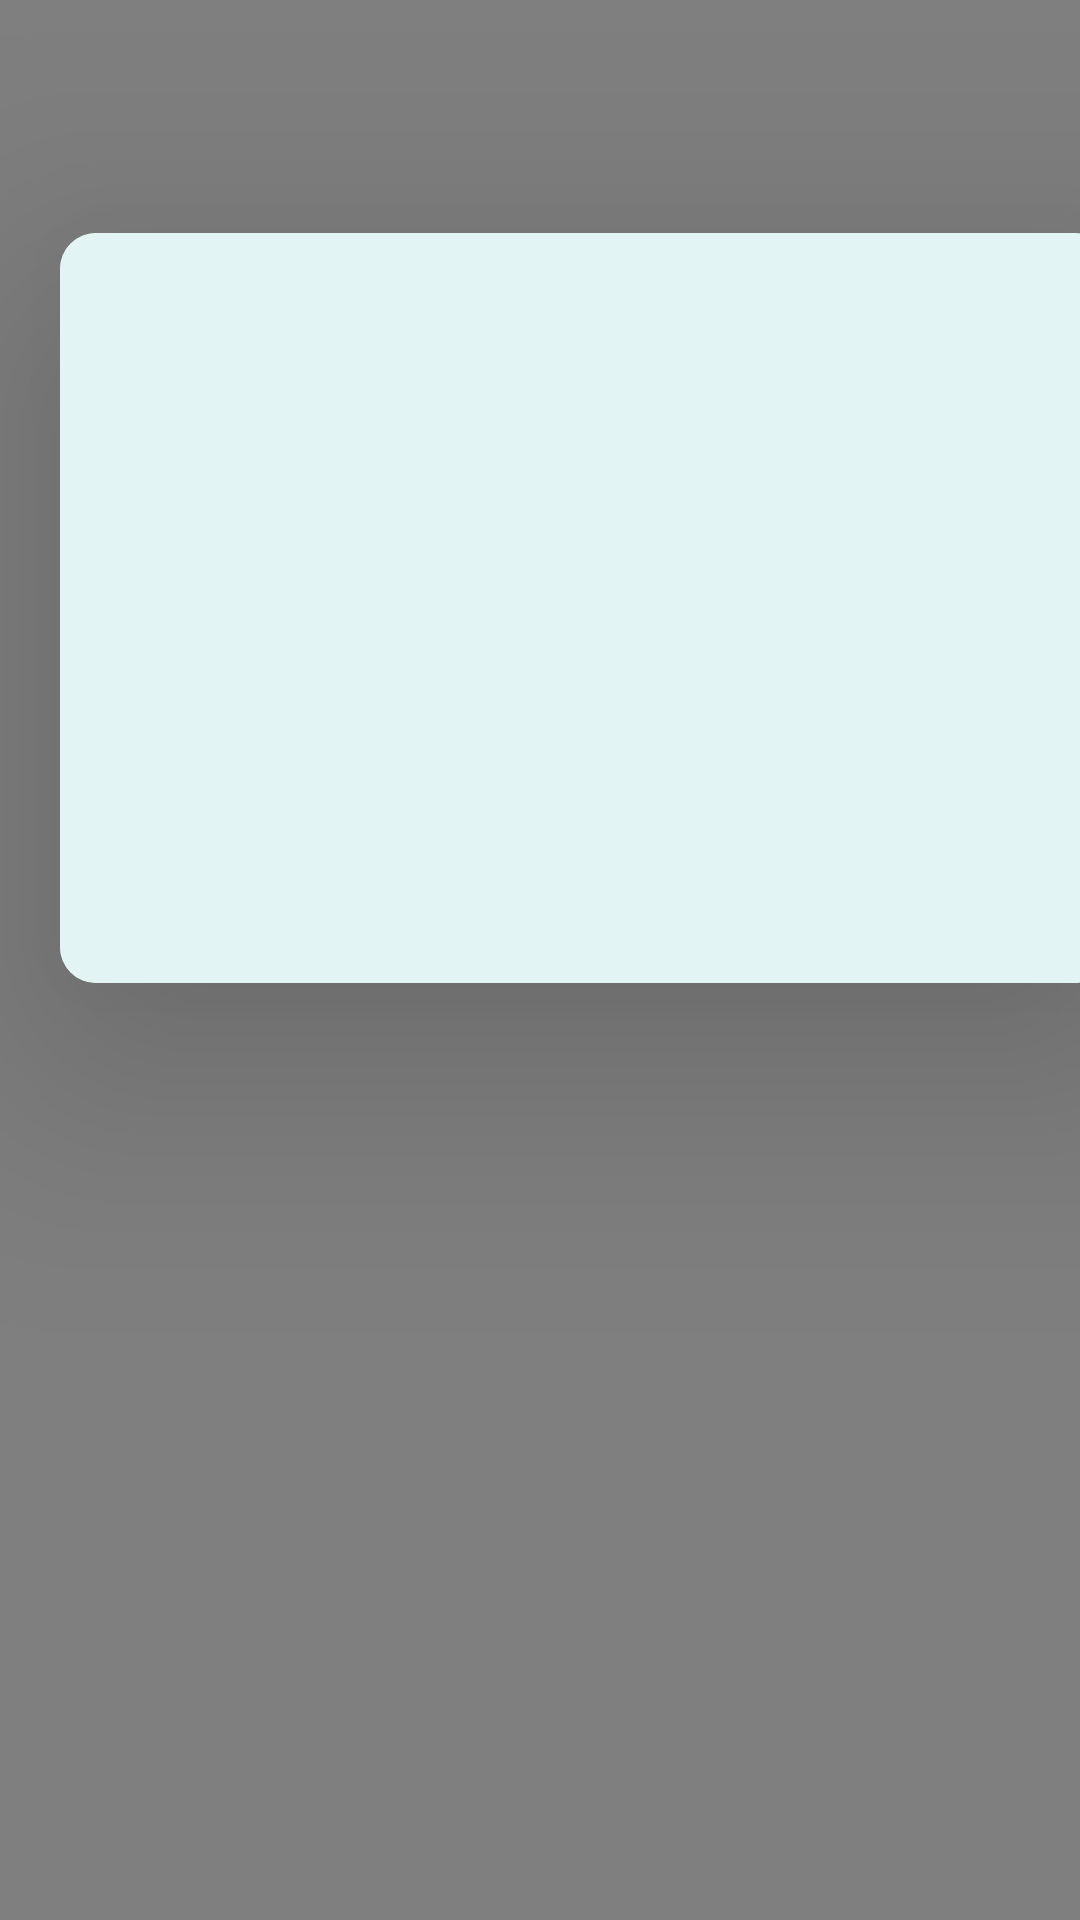

Write the Android layout XML for this screen, with the resource values it uses.
<!-- AndroidManifest.xml: application theme Theme.FoodPlanner -->
<!-- res/layout/fragment_home.xml -->
<?xml version="1.0" encoding="utf-8"?>
<androidx.constraintlayout.widget.ConstraintLayout xmlns:android="http://schemas.android.com/apk/res/android"
    xmlns:tools="http://schemas.android.com/tools"
    android:layout_width="match_parent"
    android:layout_height="match_parent"
    xmlns:app="http://schemas.android.com/apk/res-auto"
    tools:context=".MainScreen.View.HomeFragment">


    <TextView
        android:id="@+id/tv_trending_food"
        android:layout_width="match_parent"
        android:layout_height="wrap_content"
        android:text="@string/random_meal"
        android:textSize="35sp"
        android:textColor="@color/black"
        app:layout_constraintTop_toTopOf="parent"
        android:layout_marginTop="16dp"
        android:layout_marginHorizontal="20dp"/>

    <androidx.cardview.widget.CardView
        android:id="@+id/cd_random_meal"
        android:layout_width="350dp"
        android:layout_height="250dp"
        android:layout_marginStart="20dp"
        app:cardCornerRadius="12dp"
        app:cardElevation="50dp"
        android:layout_marginTop="15dp"

        app:layout_constraintStart_toStartOf="parent"
        app:layout_constraintTop_toBottomOf="@id/tv_trending_food">

        <androidx.constraintlayout.widget.ConstraintLayout
            android:id="@+id/layout_random_meal"
            android:layout_width="match_parent"
            android:layout_height="match_parent">

            <ImageView
                android:id="@+id/iv_random_meal"
                android:layout_width="match_parent"
                android:layout_height="0dp"
                android:contentDescription="@string/random_meal"
                android:scaleType="fitXY"
                app:layout_constraintBottom_toTopOf="@id/view"
                app:layout_constraintEnd_toEndOf="parent"
                app:layout_constraintStart_toStartOf="parent"
                app:layout_constraintTop_toTopOf="parent"
                android:background="#E3F4F4"/>

            <View
                android:id="@+id/view"
                android:layout_width="wrap_content"
                android:layout_height="100dp"
                android:layout_gravity="bottom"
                android:background="#E3F4F4"
                app:layout_constraintBottom_toBottomOf="parent"
                app:layout_constraintEnd_toEndOf="parent"
                app:layout_constraintStart_toStartOf="parent"
                app:layout_constraintTop_toBottomOf="@id/iv_random_meal" />

            <TextView
                android:id="@+id/tv_random_meal_title"
                android:layout_width="wrap_content"
                android:layout_height="wrap_content"
                android:layout_marginStart="10dp"
                android:ellipsize="end"
                android:maxLines="2"
                android:textAlignment="textStart"
                android:textColor="@color/black"
                android:textSize="22sp"
                app:layout_constraintStart_toStartOf="parent"

                app:layout_constraintTop_toTopOf="@id/view"
                tools:text="Miscellaneous" />

            <TextView
                android:id="@+id/tv_random_meal_category"
                android:layout_width="match_parent"
                android:layout_height="wrap_content"
                android:layout_marginHorizontal="10dp"
                android:ellipsize="end"
                android:maxLines="2"
                android:textSize="18sp"
                android:layout_marginTop="5dp"
                app:layout_constraintStart_toStartOf="parent"
                app:layout_constraintTop_toBottomOf="@id/tv_random_meal_title"
                tools:text="dsdjkskdhsjhdjsjhdsjkhjkdhsssssssssssssssssssssssssssssssssdsjksdjhhdjsjkdshjkhjkdsdlksjkl" />


        </androidx.constraintlayout.widget.ConstraintLayout>


    </androidx.cardview.widget.CardView>
    <TextView
        android:id="@+id/tv_category_title"
        android:layout_width="match_parent"
        android:layout_height="wrap_content"
        android:text="@string/category"
        android:textSize="35sp"
        android:textColor="@color/black"
        app:layout_constraintTop_toBottomOf="@id/cd_random_meal"
        android:layout_marginTop="16dp"
        android:layout_marginHorizontal="20dp" />

    <androidx.recyclerview.widget.RecyclerView
        android:id="@+id/category_recycler_view"
        android:layout_width="match_parent"
        android:layout_height="wrap_content"
        android:orientation="horizontal"
        android:layout_marginTop="5dp"
        android:layout_marginStart="10dp"

        app:layout_constraintTop_toBottomOf="@id/tv_category_title"
        app:layout_constraintEnd_toEndOf="parent"
        app:layout_constraintStart_toStartOf="parent"/>
    <TextView
        android:id="@+id/tv_ingredients_title"
        android:layout_width="match_parent"
        android:layout_height="wrap_content"
        android:text="@string/ingredients"
        android:textSize="35sp"
        android:textColor="@color/black"
        app:layout_constraintTop_toBottomOf="@id/category_recycler_view"
        android:layout_marginTop="16dp"
        android:layout_marginHorizontal="20dp" />

    <androidx.recyclerview.widget.RecyclerView
        android:id="@+id/my_ingredients_view"
        android:layout_width="match_parent"
        android:layout_height="wrap_content"
        android:orientation="horizontal"
        android:layout_marginTop="5dp"
        android:layout_marginStart="10dp"
        app:layout_constraintTop_toBottomOf="@id/tv_ingredients_title"
        app:layout_constraintEnd_toEndOf="parent"
        app:layout_constraintStart_toStartOf="parent"/>

    <TextView
        android:id="@+id/tv_area_title"
        android:layout_width="match_parent"
        android:layout_height="wrap_content"
        android:text="@string/country"
        android:textSize="35sp"
        android:textColor="@color/black"
        app:layout_constraintTop_toBottomOf="@id/my_ingredients_view"
        android:layout_marginTop="16dp"
        android:layout_marginHorizontal="20dp" />

    <androidx.recyclerview.widget.RecyclerView
        android:id="@+id/my_area_view"
        android:layout_width="match_parent"
        android:layout_height="wrap_content"
        android:orientation="horizontal"
        android:layout_marginTop="5dp"
        android:layout_marginStart="10dp"
        app:layout_constraintTop_toBottomOf="@id/tv_area_title"
        app:layout_constraintEnd_toEndOf="parent"
        app:layout_constraintStart_toStartOf="parent"/>

    <com.airbnb.lottie.LottieAnimationView
        android:id="@+id/loading_bar"
        app:lottie_rawRes="@raw/animation8"
        android:layout_width="match_parent"
        android:layout_height="match_parent"
        android:background="#F3F8FF"
        app:lottie_autoPlay="true"
        android:foregroundGravity="center"
        app:layout_constraintTop_toTopOf="parent"
        app:layout_constraintEnd_toEndOf="parent"
        app:layout_constraintStart_toStartOf="parent"
        app:layout_constraintTop_toBottomOf="parent"
        app:lottie_loop="true"/>












</androidx.constraintlayout.widget.ConstraintLayout>
<!-- resources referenced by this layout -->
<resources>
  <color name="black">#FF000000</color>
  <string name="category">Category</string>
  <string name="country">Country</string>
  <string name="ingredients">Ingredients</string>
  <string name="offline_mode_text">There is not internet connection please open wifi\nyou can use favourite or planning lists</string>
  <string name="random_meal">Random meal</string>
  <style name="Theme.FoodPlanner" parent="Base.Theme.FoodPlanner" />
  <style name="Base.Theme.FoodPlanner" parent="Theme.Material3.DayNight">
          
          
  
      </style>
</resources>
